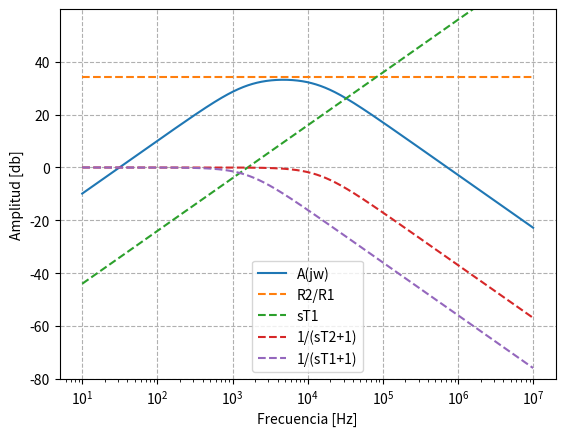
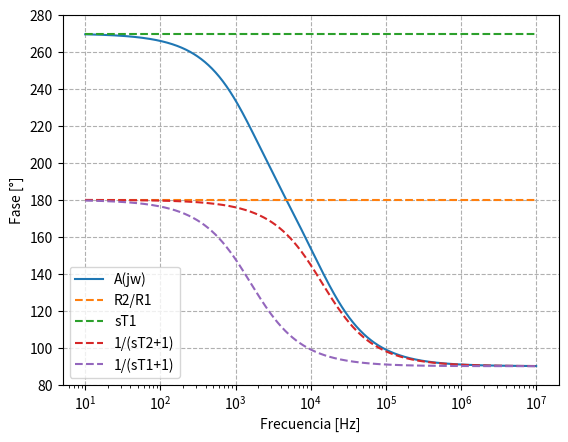
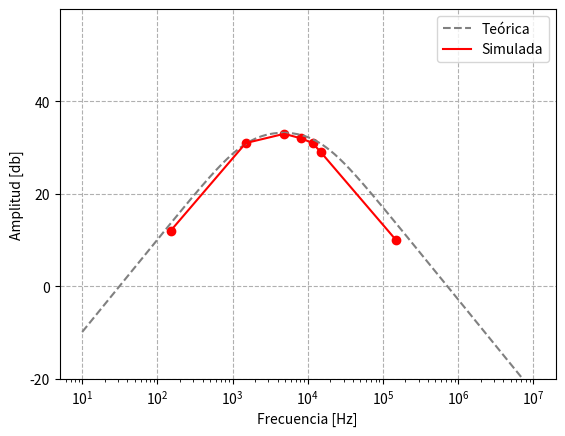
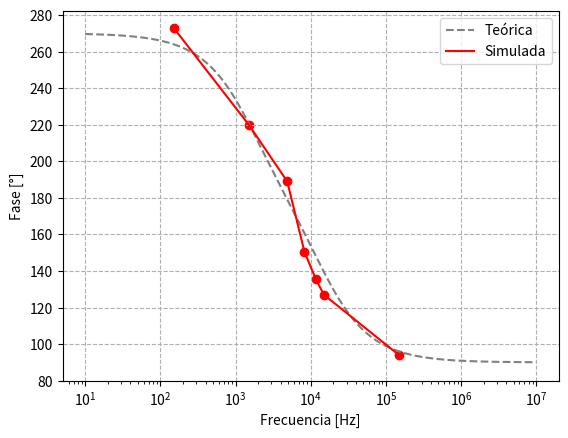

Python code for these plots, in order:
import numpy as np
from matplotlib import pyplot as plt

# vector de 1000 frecuencias entre 10^-2 a 10^9
f =  np.logspace(1,7,1000)
# declaracion de omega
w = 2*np.pi*f
# declaracion de s
s= 1.0j*w
# variables del circuito
R1,C1 = 1000,100e-9
T1 = R1*C1
R2,C2 = 51000,220e-12
T2 = R2*C2

# funcion de transferencia A(s)
Ajw =(R1/R2)*((s*T1)/((s*T2+1)*(s*T1+1)))

# modulo en decibeles de A(s)
db_mag =20*np.log10(np.abs(Ajw))
# fase de A(s)
fase = np.arctan2(np.imag(Ajw),np.real(Ajw))*180/np.pi

##############################################################################

# DIAGRAMA DE AMPLITUD TEÓRICO

plt.figure()

# declaracion de k
k=np.empty(1000)
k.fill(20*np.log10(R2/R1))

# declaracion de los demas factores de primer orden
l1 = 20*np.log10(np.abs(s*T1))
l2 = 20*np.log10(1/np.abs((s*T2+1)))
l3 = 20*np.log10(1/np.abs((s*T1+1)))


# plot del modulo de A(s)
ftransferencia = k+l1+l2+l3
plt.semilogx(f,ftransferencia)

# Estilo de las lineas de los factores de primer orden
linea ='dashed'
# plots en escala logaritmica
plt.semilogx(f,k,linestyle=linea)
plt.semilogx(f,l1,linestyle=linea)
plt.semilogx(f,l2,linestyle=linea)
plt.semilogx(f,l3,linestyle=linea)

# Parametros de los ejes

plt.legend(['A(jw)','R2/R1','sT1','1/(sT2+1)','1/(sT1+1)'],loc='best')
plt.xlabel("Frecuencia [Hz]")
plt.ylabel("Amplitud [db]")
plt.ylim(-80,60)
plt.yticks(np.arange(-80,60,20))
plt.grid(True,linestyle='dashed')

# Se guarda la figura
#plt.savefig('amplitud solo.png', dpi=900)

##############################################################################

# DIAGRAMA DE FASE TEÓRICO

plt.figure()

# k para la fase
kf=np.empty(1000)
kf.fill(180)
# Declaración del resto de los factores
l1f= np.arctan2(np.imag(s*T1),np.real(s*T1))*180/np.pi+180
l2f= np.arctan2(np.imag(1/(s*T2+1)),np.real(1/(s*T2+1)))*180/np.pi+180
l3f= np.arctan2(np.imag(1/(s*T1+1)),np.real(1/(s*T1+1)))*180/np.pi +180

# Funciones auxiliares para el plot
l1faux= np.arctan2(np.imag(s*T1),np.real(s*T1))*180/np.pi
l2faux= np.arctan2(np.imag(1/(s*T2+1)),np.real(1/(s*T2+1)))*180/np.pi+180
l3faux= np.arctan2(np.imag(1/(s*T1+1)),np.real(1/(s*T1+1)))*180/np.pi

ftransferencia_aux = l1faux+l2faux+l3faux
plt.semilogx(f,ftransferencia_aux)

plt.semilogx(f,kf,linestyle=linea)
plt.semilogx(f,l1f,linestyle=linea)
plt.semilogx(f,l2f,linestyle=linea)
plt.semilogx(f,l3f,linestyle=linea)

# Parametros de los ejes

plt.legend(['A(jw)','R2/R1','sT1','1/(sT2+1)','1/(sT1+1)'],loc='best')
plt.grid(False)
plt.xlabel("Frecuencia [Hz]")
plt.ylabel("Fase [°]")
plt.yticks(np.arange(80,290,20))
plt.grid(True,linestyle='dashed')

# Se guarda la figura
#plt.savefig('fase solo.png', dpi=900)


##############################################################################


# DIAGRAMA DE AMPLITUD CON VALORES MEDIDOS

plt.figure()

# Valores de frecuencias usados
frecuencias=np.array([150,1500,4875,8250,11625,15000,150000])

# Amplitudes medidas (ya convertidas a db)
amplitudes=np.array([12,31,33,32,31,29,10])

# Se grafica la curva teórica
plt.semilogx(f,ftransferencia,color='gray',linestyle='dashed')

# Se grafican los puntos medidos y la curva que los une
plt.semilogx(frecuencias,amplitudes,color='red')
plt.scatter(frecuencias,amplitudes,color='red')

# Parámetros de los ejes
plt.xlabel("Frecuencia [Hz]")
plt.ylabel("Amplitud [db]")
plt.ylim(-20,60)
plt.yticks(np.arange(-20,60,20))
plt.grid(True,linestyle='dashed')
plt.legend(['Teórica','Simulada'],loc='best')

# Se guarda la figura
#plt.savefig('amplitud medida.png', dpi=900)

##############################################################################

# DIAGRAMA DE FASE CON VALORES MEDIDOS

plt.figure()

# Valores de fase medidos
fase_medida=np.array([273,220,189,150.6,135.8,127,94])

plt.semilogx(f,ftransferencia_aux,color='gray',linestyle='dashed')

# Se grafican los puntos medidos y la curva que los une
plt.semilogx(frecuencias,fase_medida,color='red')
plt.scatter(frecuencias,fase_medida,color='red')

# Parámetros de los ejes
plt.grid(True,linestyle='dashed')
plt.xlabel("Frecuencia [Hz]")
plt.ylabel("Fase [°]")
plt.yticks(np.arange(80,290,20))
plt.legend(['Teórica','Simulada'],loc='best')

# Se guarda la figura
#plt.savefig('fase medida.png', dpi=900)

plt.show()
